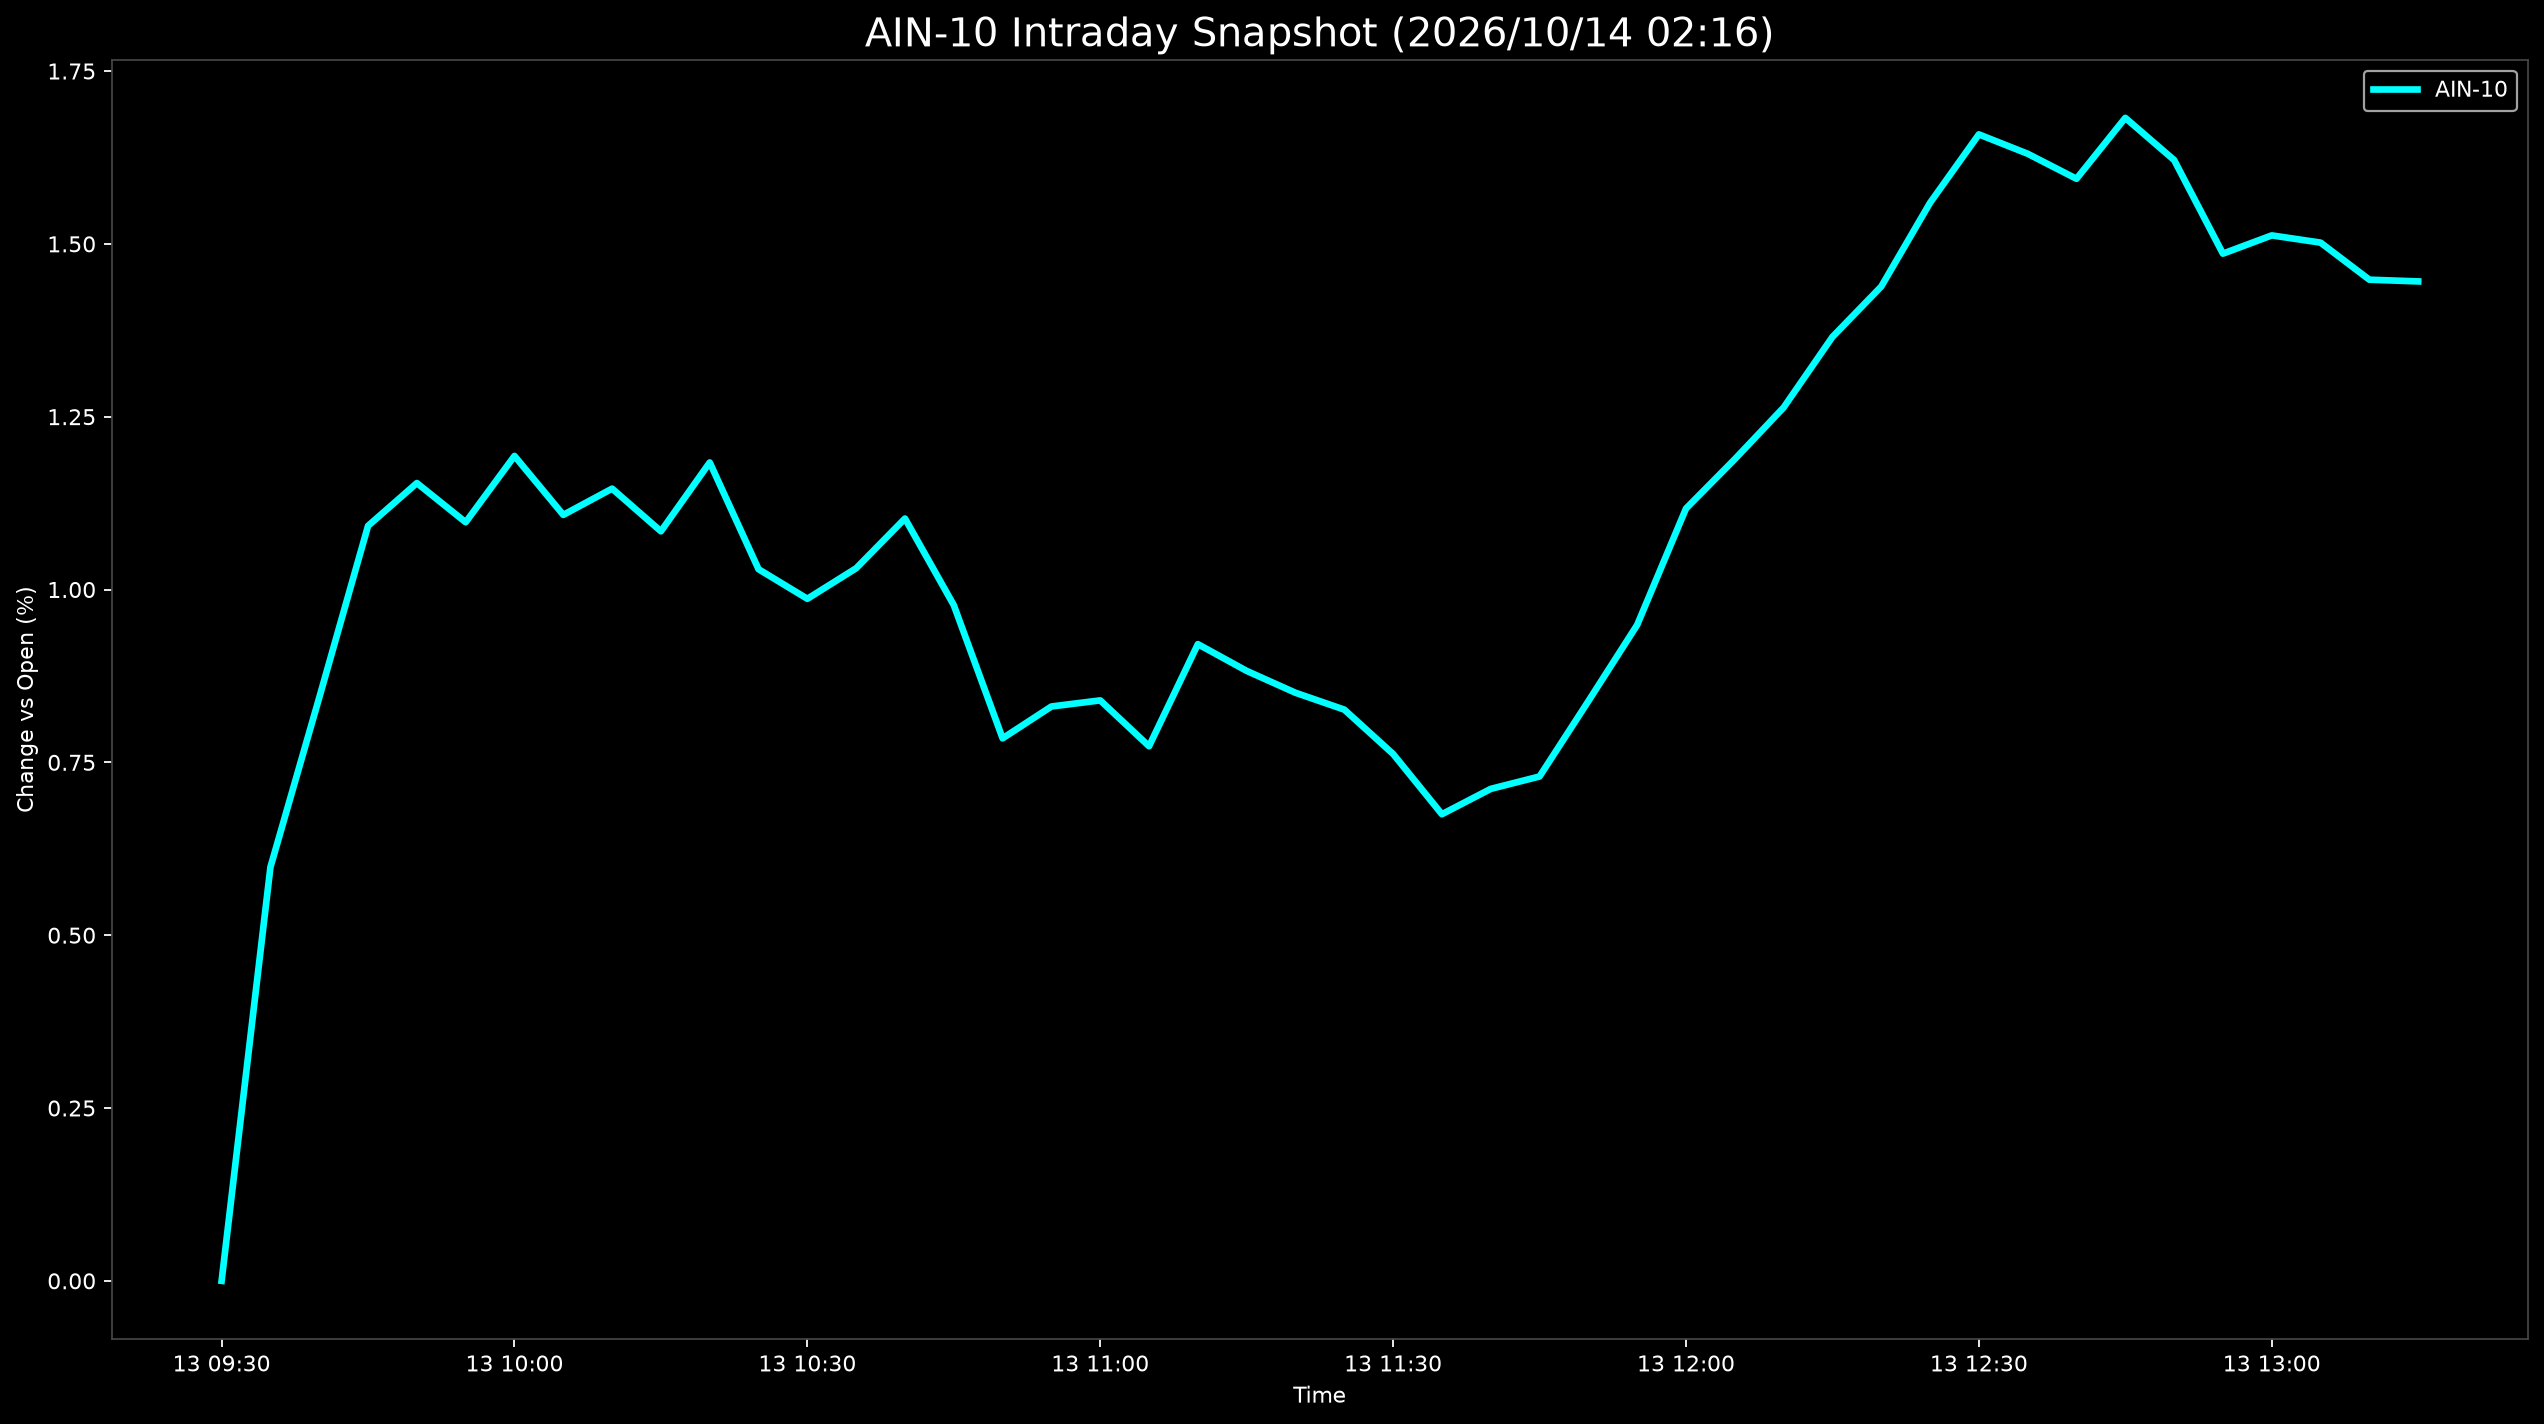

The data file committed next to this chart (first rows):
Datetime, AIN-10
2026-10-13 09:30:00, 0.0
2026-10-13 09:35:00, 0.5984
2026-10-13 09:40:00, 0.8436
2026-10-13 09:45:00, 1.092
2026-10-13 09:50:00, 1.154
2026-10-13 09:55:00, 1.097
2026-10-13 10:00:00, 1.193
2026-10-13 10:05:00, 1.108
2026-10-13 10:10:00, 1.146
2026-10-13 10:15:00, 1.084
2026-10-13 10:20:00, 1.184
2026-10-13 10:25:00, 1.029
2026-10-13 10:30:00, 0.9866
2026-10-13 10:35:00, 1.031
2026-10-13 10:40:00, 1.103
2026-10-13 10:45:00, 0.9774
2026-10-13 10:50:00, 0.7848
2026-10-13 10:55:00, 0.8308
2026-10-13 11:00:00, 0.8397
2026-10-13 11:05:00, 0.7734
2026-10-13 11:10:00, 0.921
2026-10-13 11:15:00, 0.8823
2026-10-13 11:20:00, 0.8507
2026-10-13 11:25:00, 0.8263
2026-10-13 11:30:00, 0.7622
2026-10-13 11:35:00, 0.675
2026-10-13 11:40:00, 0.7116
2026-10-13 11:45:00, 0.7296
2026-10-13 11:50:00, 0.8386
2026-10-13 11:55:00, 0.9488
2026-10-13 12:00:00, 1.117
2026-10-13 12:05:00, 1.189
2026-10-13 12:10:00, 1.263
2026-10-13 12:15:00, 1.365
2026-10-13 12:20:00, 1.438
2026-10-13 12:25:00, 1.559
2026-10-13 12:30:00, 1.658
2026-10-13 12:35:00, 1.63
2026-10-13 12:40:00, 1.594
2026-10-13 12:45:00, 1.682
2026-10-13 12:50:00, 1.621
2026-10-13 12:55:00, 1.486
2026-10-13 13:00:00, 1.512
2026-10-13 13:05:00, 1.502
2026-10-13 13:10:00, 1.448
2026-10-13 13:15:00, 1.446
